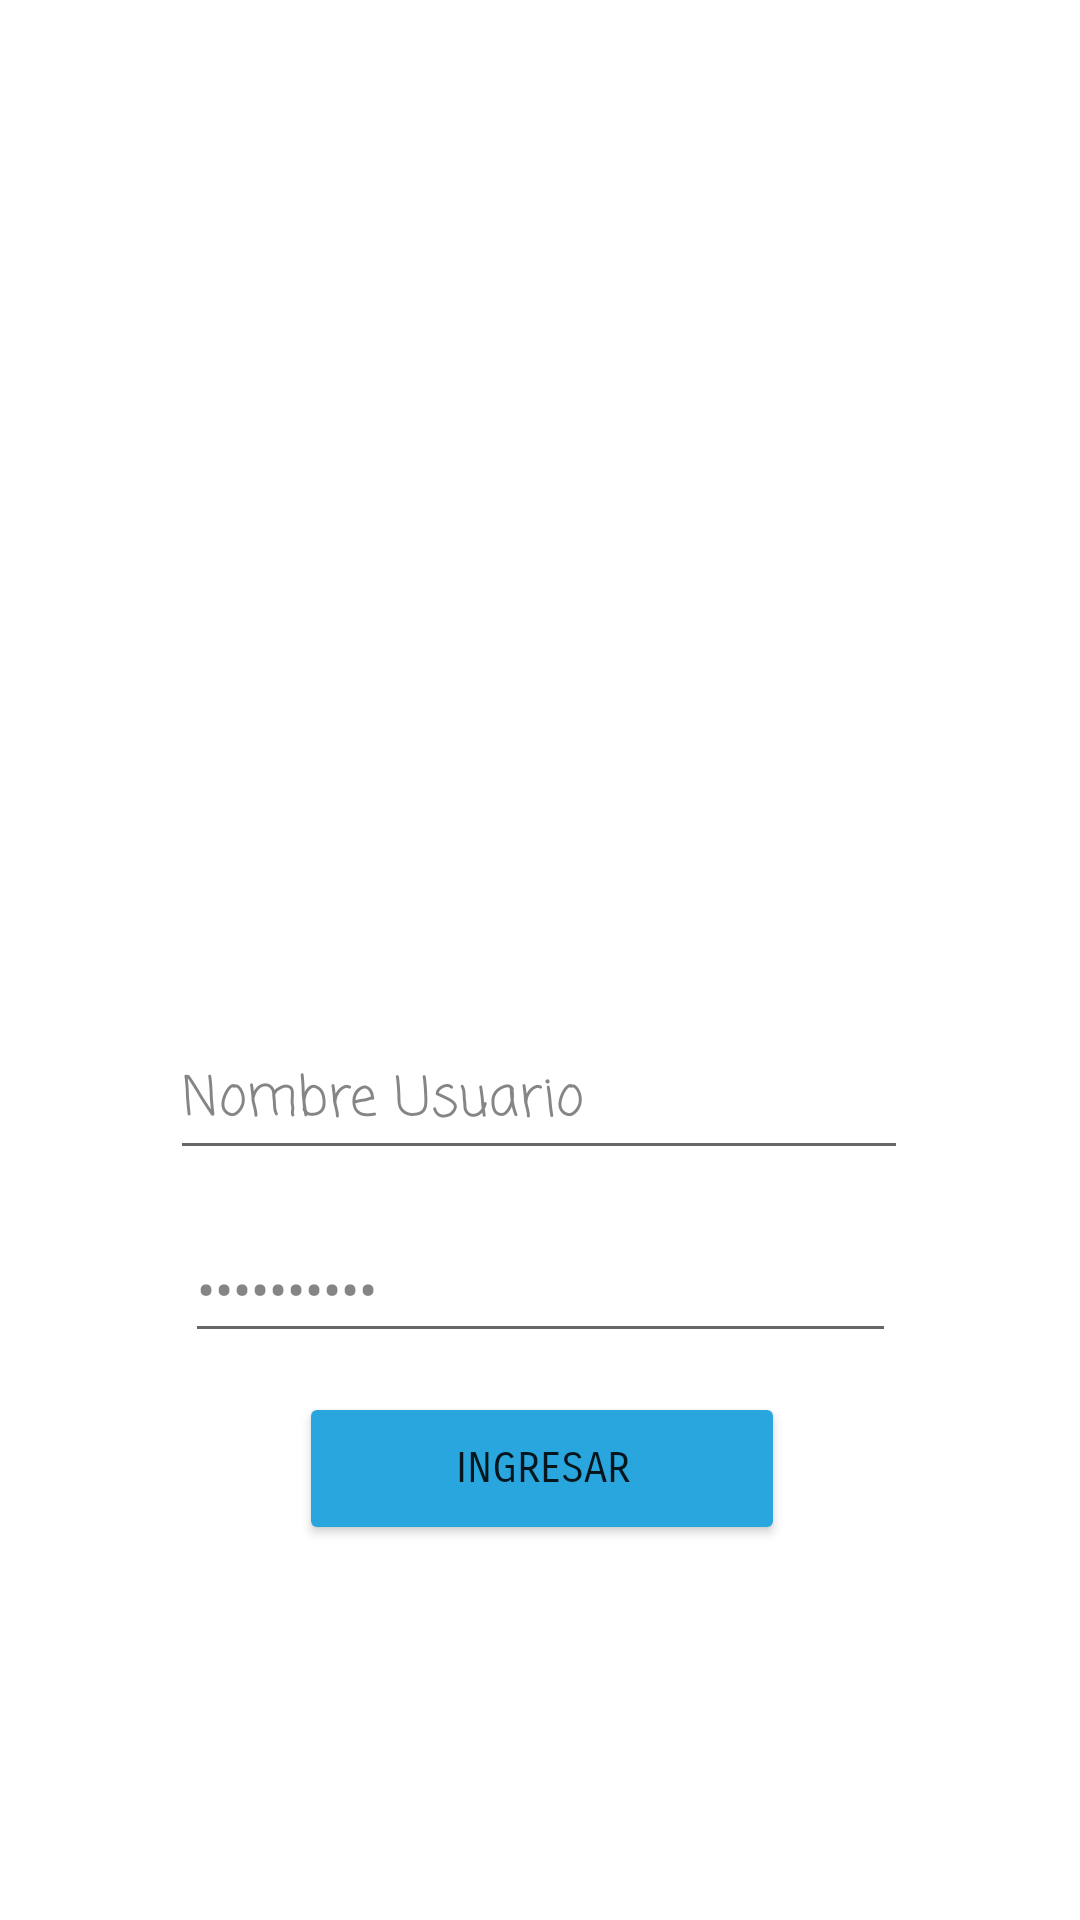

This screen was rendered from an Android layout file. Write that file and the resources it references.
<!-- AndroidManifest.xml: application theme Theme.App2 -->
<!-- res/layout/activity_main.xml -->
<?xml version="1.0" encoding="utf-8"?>
<androidx.constraintlayout.widget.ConstraintLayout xmlns:android="http://schemas.android.com/apk/res/android"
    xmlns:app="http://schemas.android.com/apk/res-auto"
    xmlns:tools="http://schemas.android.com/tools"
    android:layout_width="match_parent"
    android:layout_height="match_parent"
    android:background="#FFFFFF"
    tools:context=".MainActivity">

    <ImageView
        android:id="@+id/imageView"
        android:layout_width="190dp"
        android:layout_height="215dp"
        android:layout_marginStart="110dp"
        android:layout_marginTop="126dp"
        android:layout_marginEnd="111dp"
        app:layout_constraintBottom_toTopOf="@+id/editTextTextPersonName"
        app:layout_constraintEnd_toEndOf="parent"
        app:layout_constraintStart_toStartOf="parent"
        app:layout_constraintTop_toTopOf="parent"
        app:srcCompat="@drawable/user" />

    <EditText
        android:id="@+id/editTextTextPersonName"
        android:layout_width="246dp"
        android:layout_height="49dp"
        android:layout_marginStart="82dp"
        android:layout_marginEnd="83dp"
        android:layout_marginBottom="15dp"
        android:ems="10"
        android:fontFamily="casual"
        android:inputType="textPersonName"
        android:text="@string/nombre_usuario"
        android:textColor="#D36C6C6C"
        app:layout_constraintBottom_toTopOf="@+id/editTextTextPassword"
        app:layout_constraintEnd_toEndOf="parent"
        app:layout_constraintStart_toStartOf="parent"
        app:layout_constraintTop_toBottomOf="@+id/imageView" />

    <EditText
        android:id="@+id/editTextTextPassword"
        android:layout_width="237dp"
        android:layout_height="46dp"
        android:layout_marginStart="87dp"
        android:layout_marginTop="15dp"
        android:layout_marginEnd="87dp"
        android:ems="10"
        android:inputType="textPassword"
        android:text="contraseña"
        android:textColor="#D36C6C6C"
        app:layout_constraintEnd_toEndOf="parent"
        app:layout_constraintStart_toStartOf="parent"
        app:layout_constraintTop_toBottomOf="@+id/editTextTextPersonName" />

    <Button
        android:id="@+id/ingresar"
        android:layout_width="162dp"
        android:layout_height="51dp"
        android:layout_marginStart="125dp"
        android:layout_marginTop="13dp"
        android:layout_marginEnd="124dp"
        android:backgroundTint="#2AA6DE"
        android:fontFamily="sans-serif-smallcaps"
        android:text="@string/ingresar"
        app:layout_constraintEnd_toEndOf="parent"
        app:layout_constraintStart_toStartOf="parent"
        app:layout_constraintTop_toBottomOf="@+id/editTextTextPassword" />

</androidx.constraintlayout.widget.ConstraintLayout>
<!-- resources referenced by this layout -->
<resources>
  <string name="ingresar">ingresar</string>
  <string name="nombre_usuario">Nombre Usuario</string>
  <style name="Theme.App2" parent="Theme.MaterialComponents.DayNight.NoActionBar">
          
          <item name="colorPrimary">@color/purple_500</item>
          <item name="colorPrimaryVariant">@color/purple_700</item>
          <item name="colorOnPrimary">@color/white</item>
          
          <item name="colorSecondary">@color/teal_200</item>
          <item name="colorSecondaryVariant">@color/teal_700</item>
          <item name="colorOnSecondary">@color/black</item>
          
          <item name="android:statusBarColor">?attr/colorPrimaryVariant</item>
          
      </style>
  <color name="purple_500">#FF6200EE</color>
  <color name="purple_700">#FF3700B3</color>
  <color name="white">#FFFFFFFF</color>
  <color name="teal_200">#FF03DAC5</color>
  <color name="teal_700">#FF018786</color>
  <color name="black">#FF000000</color>
</resources>
